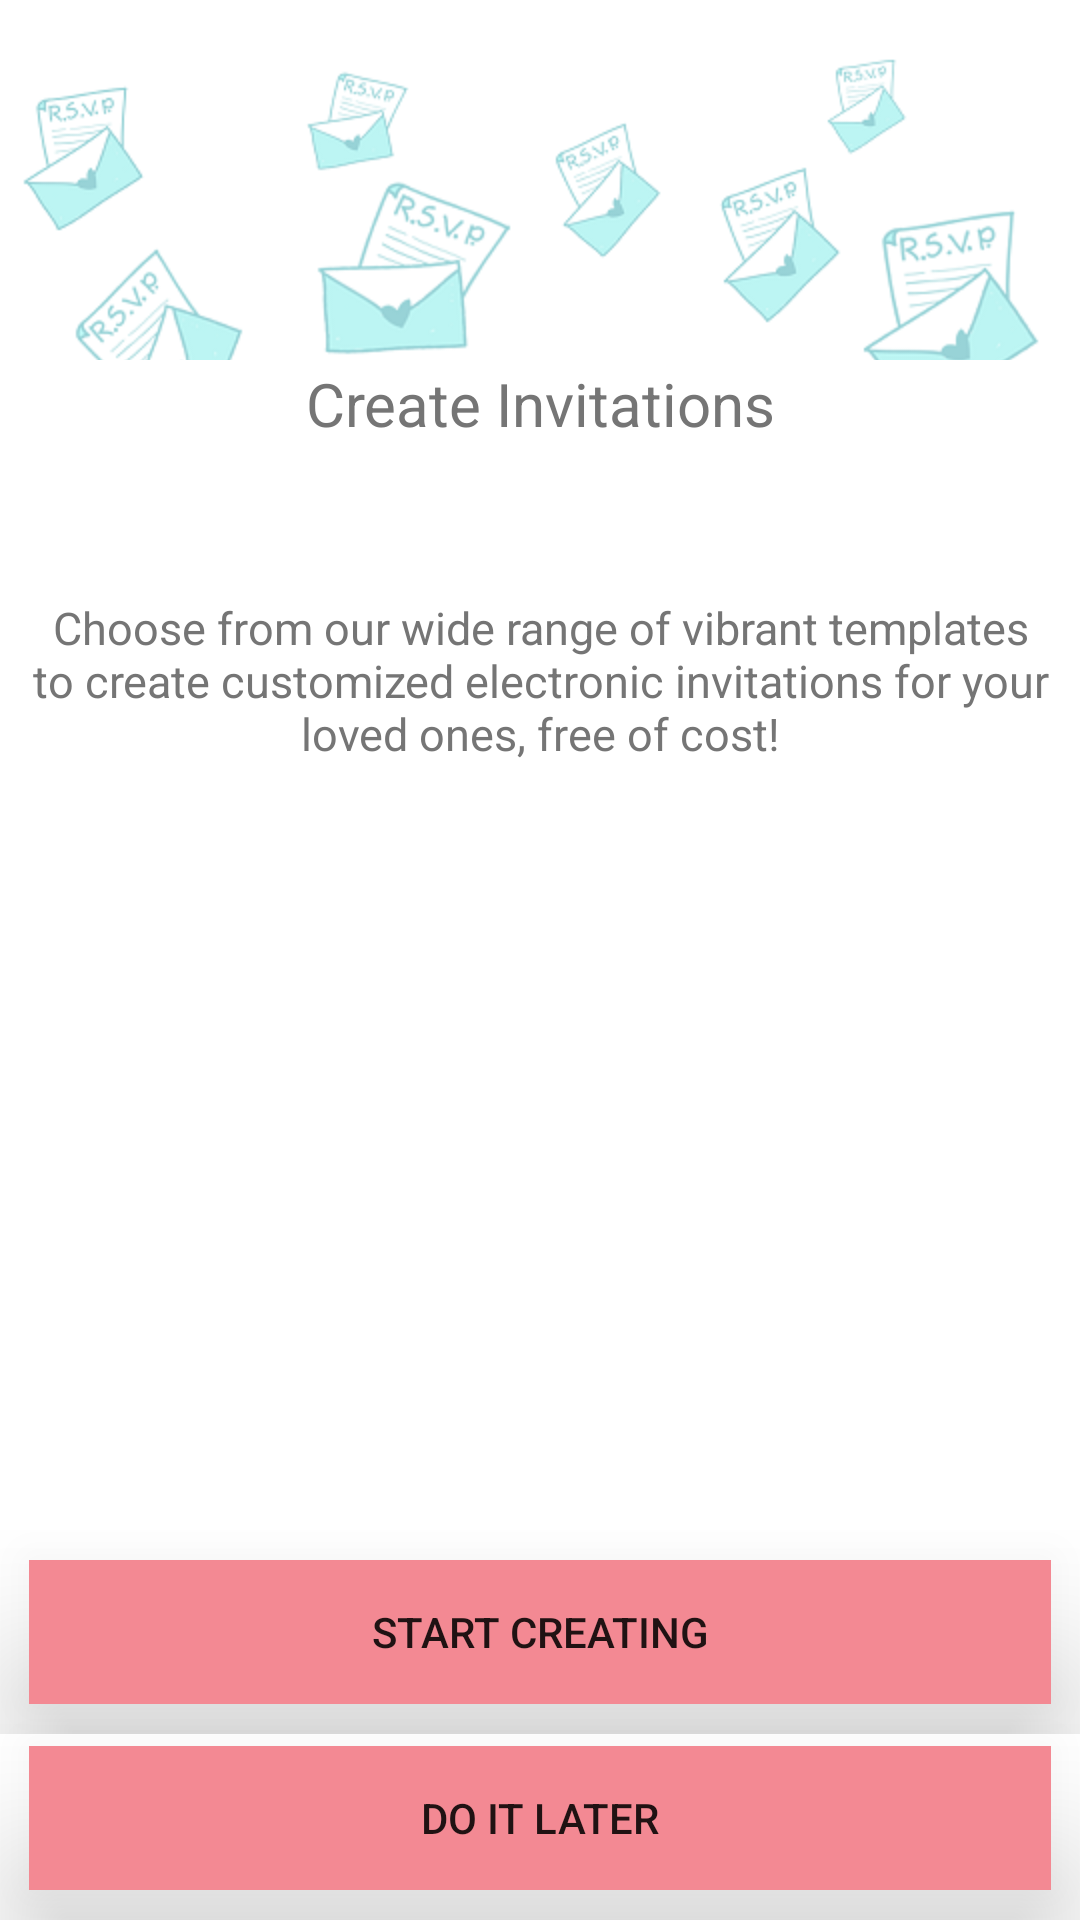

Layout XML and referenced resources for this Android screen:
<!-- AndroidManifest.xml: application theme AppTheme -->
<!-- res/layout/activity_create_invitations.xml -->
<RelativeLayout xmlns:android="http://schemas.android.com/apk/res/android"
    xmlns:tools="http://schemas.android.com/tools"
    android:layout_width="match_parent"
    android:layout_height="match_parent"
    android:paddingBottom="@dimen/activity_vertical_margin"
    android:paddingLeft="@dimen/activity_horizontal_margin"
    android:paddingRight="@dimen/activity_horizontal_margin"
    android:paddingTop="@dimen/activity_vertical_margin"
    tools:context="com.app.wedcraze.CreateInvitations" 
    android:background="@drawable/invitations"
    >

    <LinearLayout
        android:id="@+id/create_invitations_llayout_1"
        style="?metaButtonBarStyle"
        android:layout_width="match_parent"
        android:layout_height="wrap_content"
        android:layout_alignParentTop="true"
        android:layout_centerHorizontal="true"
        android:layout_marginTop="120dp"
        android:background="#fff"
        android:orientation="vertical"
        tools:ignore="UselessParent" >

        <TextView
            android:id="@+id/create_invitations"
            android:layout_width="match_parent"
            android:layout_height="match_parent"
            android:layout_marginTop="1dp"
            android:layout_weight="166"
            android:gravity="center"
            android:keepScreenOn="true"
            android:text="@string/create_invitations"
            android:textColor="#757575"
            android:textSize="20sp" />

        <TextView
            android:id="@+id/create_invitations_content"
            android:layout_width="match_parent"
            android:layout_height="match_parent"
            android:layout_marginTop="1dp"
            android:layout_weight="383.95"
            android:gravity="center"
            android:keepScreenOn="true"
            android:text="@string/create_invitations_content"
            android:textColor="#757575"
            android:textSize="15sp"
            android:paddingTop="50dp" 
            />

    </LinearLayout>

<LinearLayout
    android:id="@+id/create_invitations_content_layout"
    style="?metaButtonBarStyle"
    android:layout_width="match_parent"
    android:layout_height="wrap_content"
    android:layout_alignParentBottom="true"
    android:layout_marginBottom="62dp"
    android:background="#fff"
    android:orientation="vertical"
    tools:ignore="UselessParent" >

    <Button
        android:id="@+id/start_creating"
        android:layout_width="fill_parent"
        android:layout_height="wrap_content"
        android:layout_margin="10dp"
        android:background="#F38993"
        android:elevation="5dp"
        android:text="@string/start_creating"
        android:translationZ="25dp" />

</LinearLayout>

<Button
    android:id="@+id/do_later"
    android:layout_width="fill_parent"
    android:layout_height="wrap_content"
    android:layout_alignParentBottom="true"
    android:layout_centerHorizontal="true"
    android:layout_margin="10dp"
    android:layout_marginBottom="46dp"
    android:background="#F38993"
    android:elevation="5dp"
    android:text="@string/do_later"
    android:translationZ="25dp"
    android:onClick="createyourstory" />
    
</RelativeLayout>
<!-- resources referenced by this layout -->
<resources>
  <!-- drawable invitations: png bitmap (drawable-hdpi, 48317 bytes) -->
  <string name="create_invitations">Create Invitations</string>
  <string name="create_invitations_content">Choose from our wide range of vibrant templates to create customized electronic invitations for your loved ones, free of cost!</string>
  <string name="do_later">Do it later</string>
  <string name="start_creating">Start creating</string>
</resources>
